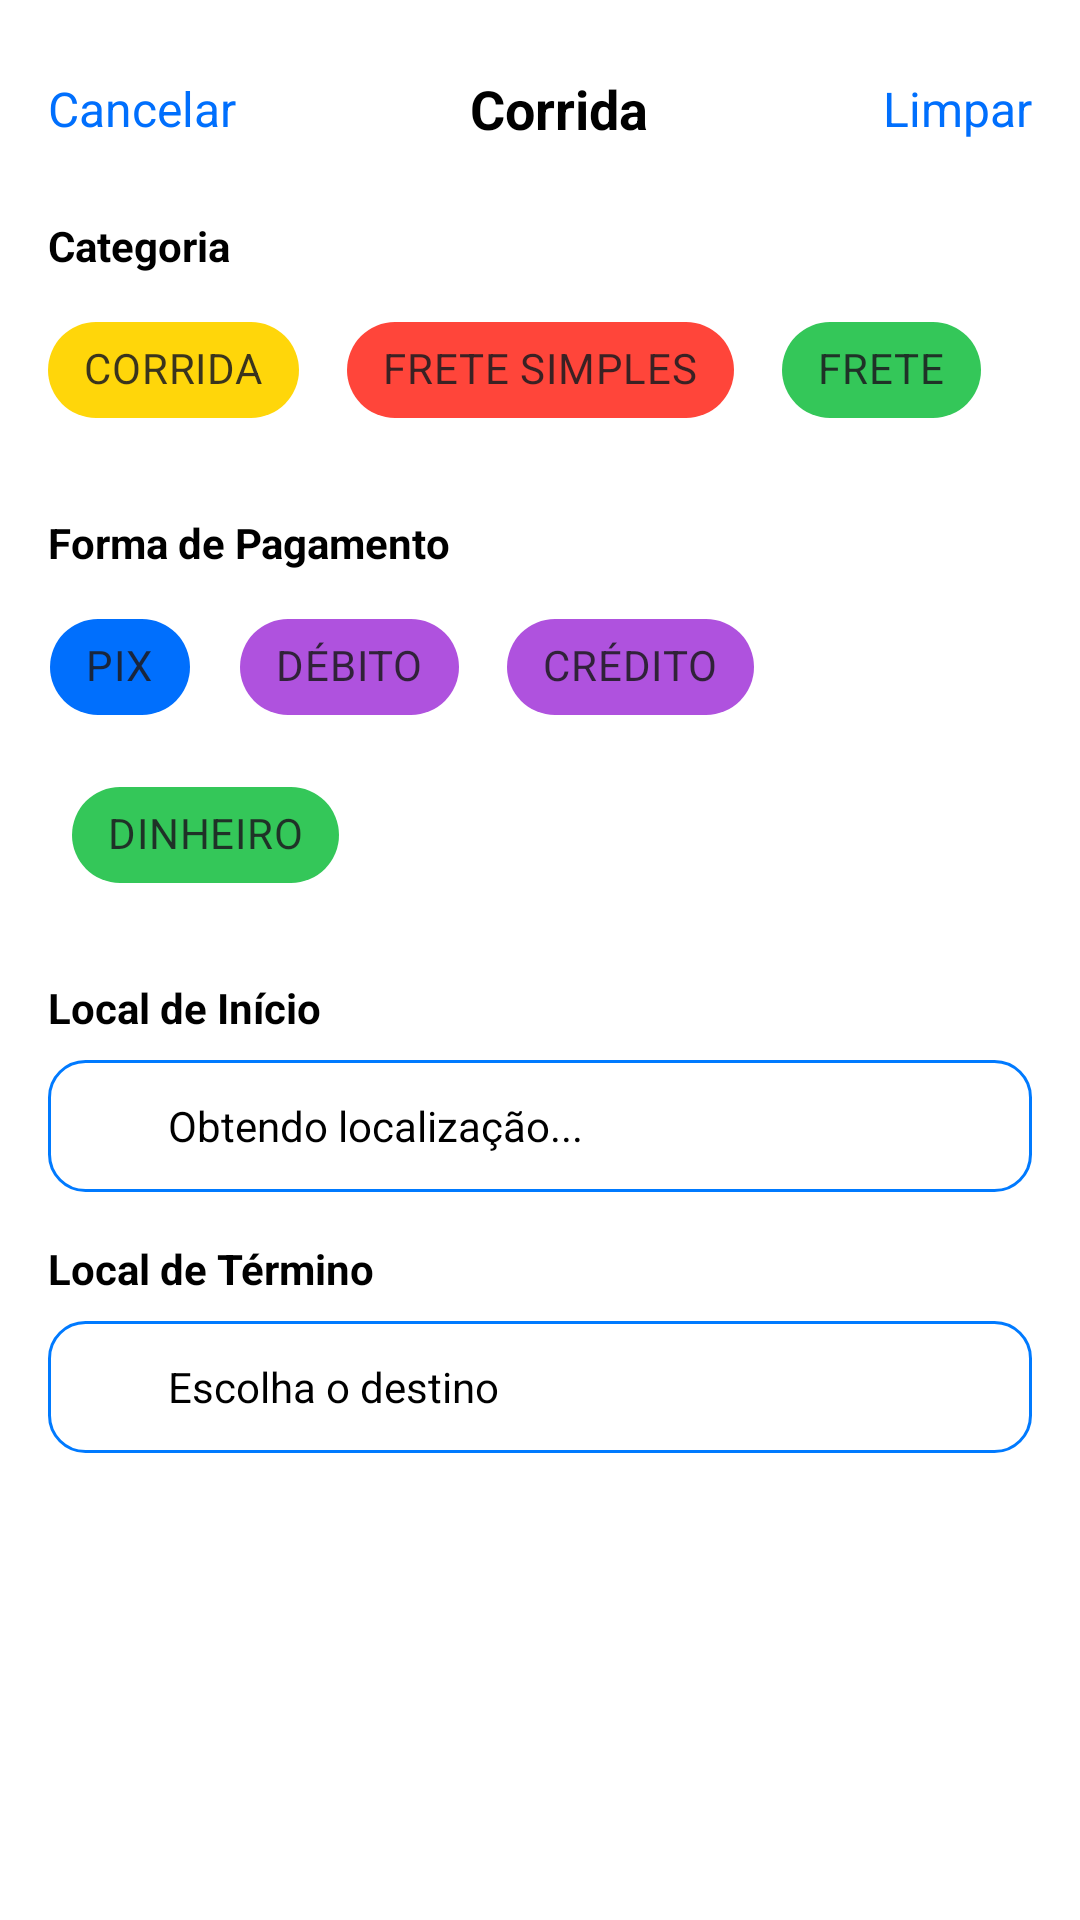

The Android layout XML behind this screen, and the referenced resources:
<!-- AndroidManifest.xml: application theme Theme.RoutePiresFront -->
<!-- res/layout/fragment_criacao_corrida.xml -->
<?xml version="1.0" encoding="utf-8"?>
<ScrollView xmlns:android="http://schemas.android.com/apk/res/android"
    xmlns:app="http://schemas.android.com/apk/res-auto"
    android:layout_width="match_parent"
    android:layout_height="match_parent"
    android:background="@android:color/white">

    <LinearLayout
        android:layout_width="match_parent"
        android:layout_height="wrap_content"
        android:orientation="vertical"
        android:padding="16dp">

        
        <LinearLayout
            android:layout_width="match_parent"
            android:layout_height="wrap_content"
            android:orientation="horizontal"
            android:gravity="center_vertical|center_horizontal"
            android:paddingVertical="8dp">

            <TextView
                android:id="@+id/tvCancelar"
                android:layout_width="wrap_content"
                android:layout_height="wrap_content"
                android:text="Cancelar"
                android:textColor="@color/blue"
                android:textSize="16sp"
                android:layout_weight="1" />

            <TextView
                android:layout_width="wrap_content"
                android:layout_height="wrap_content"
                android:text="Corrida"
                android:textStyle="bold"
                android:textSize="18sp"
                android:textColor="@android:color/black" />

            <TextView
                android:id="@+id/tvLimpar"
                android:layout_width="wrap_content"
                android:layout_height="wrap_content"
                android:text="Limpar"
                android:textColor="@color/blue"
                android:textSize="16sp"
                android:layout_weight="1"
                android:gravity="end" />
        </LinearLayout>

        
        <TextView
            android:text="Categoria"
            android:textStyle="bold"
            android:layout_marginTop="16dp"
            android:textColor="@android:color/black"
            android:layout_width="wrap_content"
            android:layout_height="wrap_content" />

        <com.google.android.material.chip.ChipGroup
            android:id="@+id/chipGroupTipoCorrida"
            android:layout_width="match_parent"
            android:layout_height="wrap_content"
            android:layout_marginTop="8dp"
            app:singleSelection="true">

            <com.google.android.material.chip.Chip
                android:id="@+id/btnCorrida"
                style="@style/Widget.MaterialComponents.Chip.Choice"
                android:text="CORRIDA"
                android:layout_width="wrap_content"
                android:layout_height="wrap_content"
                android:textAllCaps="true"
                app:chipBackgroundColor="@color/chip_yellow_selector"
                android:textColor="@color/chip_text_selector" />

            <com.google.android.material.chip.Chip
                android:id="@+id/btnFreteSimples"
                style="@style/Widget.MaterialComponents.Chip.Choice"
                android:text="FRETE SIMPLES"
                android:layout_width="wrap_content"
                android:layout_height="wrap_content"
                android:textAllCaps="true"
                android:layout_marginStart="8dp"
                app:chipBackgroundColor="@color/chip_red_selector"
                android:textColor="@color/chip_text_selector" />

            <com.google.android.material.chip.Chip
                android:id="@+id/btnFrete"
                style="@style/Widget.MaterialComponents.Chip.Choice"
                android:text="FRETE"
                android:layout_width="wrap_content"
                android:layout_height="wrap_content"
                android:textAllCaps="true"
                android:layout_marginStart="8dp"
                app:chipBackgroundColor="@color/chip_green_selector"
                android:textColor="@color/chip_text_selector" />
        </com.google.android.material.chip.ChipGroup>

        
        <TextView
            android:text="Forma de Pagamento"
            android:textStyle="bold"
            android:layout_marginTop="24dp"
            android:textColor="@android:color/black"
            android:layout_width="wrap_content"
            android:layout_height="wrap_content" />

        <com.google.android.material.chip.ChipGroup
            android:id="@+id/chipGroupPagamento"
            android:layout_width="match_parent"
            android:layout_height="wrap_content"
            android:layout_marginTop="8dp"
            app:singleSelection="true">

            <com.google.android.material.chip.Chip
                android:id="@+id/btnPix"
                style="@style/Widget.MaterialComponents.Chip.Choice"
                android:text="PIX"
                android:layout_width="wrap_content"
                android:layout_height="wrap_content"
                android:textAllCaps="true"
                app:chipBackgroundColor="@color/chip_blue_selector"
                android:textColor="@color/chip_text_selector" />

            <com.google.android.material.chip.Chip
                android:id="@+id/btnDebito"
                style="@style/Widget.MaterialComponents.Chip.Choice"
                android:text="DÉBITO"
                android:layout_width="wrap_content"
                android:layout_height="wrap_content"
                android:textAllCaps="true"
                android:layout_marginStart="8dp"
                app:chipBackgroundColor="@color/chip_purple_selector"
                android:textColor="@color/chip_text_selector" />

            <com.google.android.material.chip.Chip
                android:id="@+id/btnCredito"
                style="@style/Widget.MaterialComponents.Chip.Choice"
                android:text="CRÉDITO"
                android:layout_width="wrap_content"
                android:layout_height="wrap_content"
                android:textAllCaps="true"
                android:layout_marginStart="8dp"
                app:chipBackgroundColor="@color/chip_purple_selector"
                android:textColor="@color/chip_text_selector" />

            <com.google.android.material.chip.Chip
                android:id="@+id/btnDinheiro"
                style="@style/Widget.MaterialComponents.Chip.Choice"
                android:text="DINHEIRO"
                android:layout_width="wrap_content"
                android:layout_height="wrap_content"
                android:textAllCaps="true"
                android:layout_marginStart="8dp"
                app:chipBackgroundColor="@color/chip_green_selector"
                android:textColor="@color/chip_text_selector" />
        </com.google.android.material.chip.ChipGroup>

        
        <TextView
            android:text="Local de Início"
            android:textStyle="bold"
            android:layout_marginTop="24dp"
            android:textColor="@android:color/black"
            android:layout_width="wrap_content"
            android:layout_height="wrap_content" />

        <LinearLayout
            android:layout_width="match_parent"
            android:layout_height="wrap_content"
            android:background="@drawable/input_box"
            android:padding="12dp"
            android:layout_marginTop="8dp"
            android:gravity="center_vertical">

            <ImageView
                android:src="@drawable/ic_location_red"
                android:layout_width="20dp"
                android:layout_height="20dp"
                android:layout_marginEnd="8dp" />

            <TextView
                android:id="@+id/tvLocalInicio"
                android:layout_width="wrap_content"
                android:layout_height="wrap_content"
                android:text="Obtendo localização..."
                android:textColor="@android:color/black" />
        </LinearLayout>

        
        <TextView
            android:text="Local de Término"
            android:textStyle="bold"
            android:layout_marginTop="16dp"
            android:textColor="@android:color/black"
            android:layout_width="wrap_content"
            android:layout_height="wrap_content" />

        <LinearLayout
            android:layout_width="match_parent"
            android:layout_height="wrap_content"
            android:background="@drawable/input_box"
            android:padding="12dp"
            android:layout_marginTop="8dp"
            android:gravity="center_vertical">

            <ImageView
                android:src="@drawable/ic_location_red"
                android:layout_width="20dp"
                android:layout_height="20dp"
                android:layout_marginEnd="8dp" />

            <TextView
                android:id="@+id/tvLocalTermino"
                android:layout_width="wrap_content"
                android:layout_height="wrap_content"
                android:text="Escolha o destino"
                android:textColor="@android:color/black" />
        </LinearLayout>

        
        <Button
            android:id="@+id/btnBuscar"
            android:layout_width="match_parent"
            android:layout_height="48dp"
            android:text="Buscar Corrida"
            android:textColor="@android:color/white"
            android:layout_marginTop="32dp"
            android:layout_marginBottom="16dp"
            android:background="@drawable/btn_blue_round" />
    </LinearLayout>
</ScrollView>
<!-- resources referenced by this layout -->
<resources>
  <color name="blue">#006FFD</color>
  <!-- drawable input_box (drawable) -->
  <shape xmlns:android="http://schemas.android.com/apk/res/android"
      android:shape="rectangle">
      <solid android:color="@android:color/white" />
      <stroke android:color="#007AFF" android:width="1dp" />
      <corners android:radius="12dp" />
  </shape>
  <style name="Theme.RoutePiresFront" parent="Base.Theme.RoutePiresFront" />
  <style name="Base.Theme.RoutePiresFront" parent="Theme.Material3.DayNight.NoActionBar">
          
          
      </style>
</resources>
